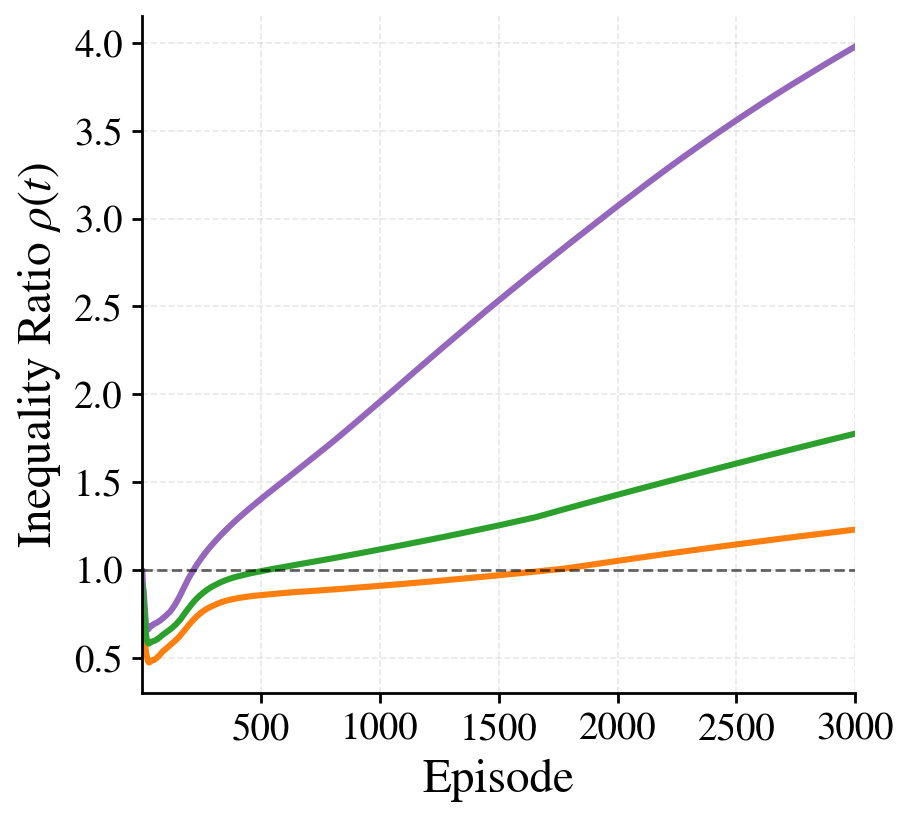

Values plotted in this chart, from the file beside it:
episode, rawlsian_maximin_mean, fairness_lagrangian_mean, social_welfare_mean
1, 0.6692, 0.9909, 0.907
2, 0.6989, 0.9687, 0.8488
3, 0.6823, 0.9235, 0.848
4, 0.6697, 0.8981, 0.8328
5, 0.6614, 0.8952, 0.8219
6, 0.6522, 0.8872, 0.8105
7, 0.647, 0.8802, 0.7975
8, 0.6357, 0.8576, 0.777
9, 0.6192, 0.8347, 0.7585
10, 0.6078, 0.8069, 0.7436
11, 0.5974, 0.7881, 0.7207
12, 0.587, 0.7672, 0.706
13, 0.5736, 0.7464, 0.6855
14, 0.5642, 0.7308, 0.6672
15, 0.5477, 0.7125, 0.6512
16, 0.5386, 0.6982, 0.6352
17, 0.5286, 0.6875, 0.6233
18, 0.5224, 0.6808, 0.6158
19, 0.512, 0.6732, 0.6073
20, 0.5064, 0.6682, 0.6004
21, 0.5001, 0.663, 0.5953
22, 0.4932, 0.6601, 0.5907
23, 0.487, 0.6593, 0.5869
24, 0.4832, 0.6594, 0.5845
25, 0.4797, 0.6607, 0.5829
26, 0.4764, 0.6624, 0.5822
27, 0.4741, 0.6634, 0.581
28, 0.4737, 0.6644, 0.5801
29, 0.4722, 0.6664, 0.5798
30, 0.4725, 0.6684, 0.5813
31, 0.4729, 0.6714, 0.5819
32, 0.4738, 0.6738, 0.5836
33, 0.4741, 0.6759, 0.5852
34, 0.4756, 0.6778, 0.5863
35, 0.4769, 0.6783, 0.5881
36, 0.4778, 0.6787, 0.5893
37, 0.4787, 0.6796, 0.5893
38, 0.4797, 0.6812, 0.5895
39, 0.4807, 0.6827, 0.5908
40, 0.4819, 0.6831, 0.591
41, 0.4827, 0.683, 0.5911
42, 0.4837, 0.6839, 0.5915
43, 0.4846, 0.6836, 0.5916
44, 0.4847, 0.6844, 0.5921
45, 0.4853, 0.6848, 0.592
46, 0.4851, 0.6865, 0.5928
47, 0.4855, 0.6879, 0.593
48, 0.4853, 0.6889, 0.5936
49, 0.4864, 0.6902, 0.5944
50, 0.4864, 0.6911, 0.5942
51, 0.4876, 0.6922, 0.5949
52, 0.4883, 0.693, 0.5955
53, 0.4892, 0.6936, 0.5965
54, 0.49, 0.6939, 0.597
55, 0.491, 0.6942, 0.5976
56, 0.492, 0.6947, 0.5985
57, 0.4931, 0.6956, 0.5993
58, 0.4945, 0.6962, 0.5996
59, 0.4954, 0.6974, 0.6005
60, 0.4963, 0.6978, 0.6014
... 2,940 more rows
